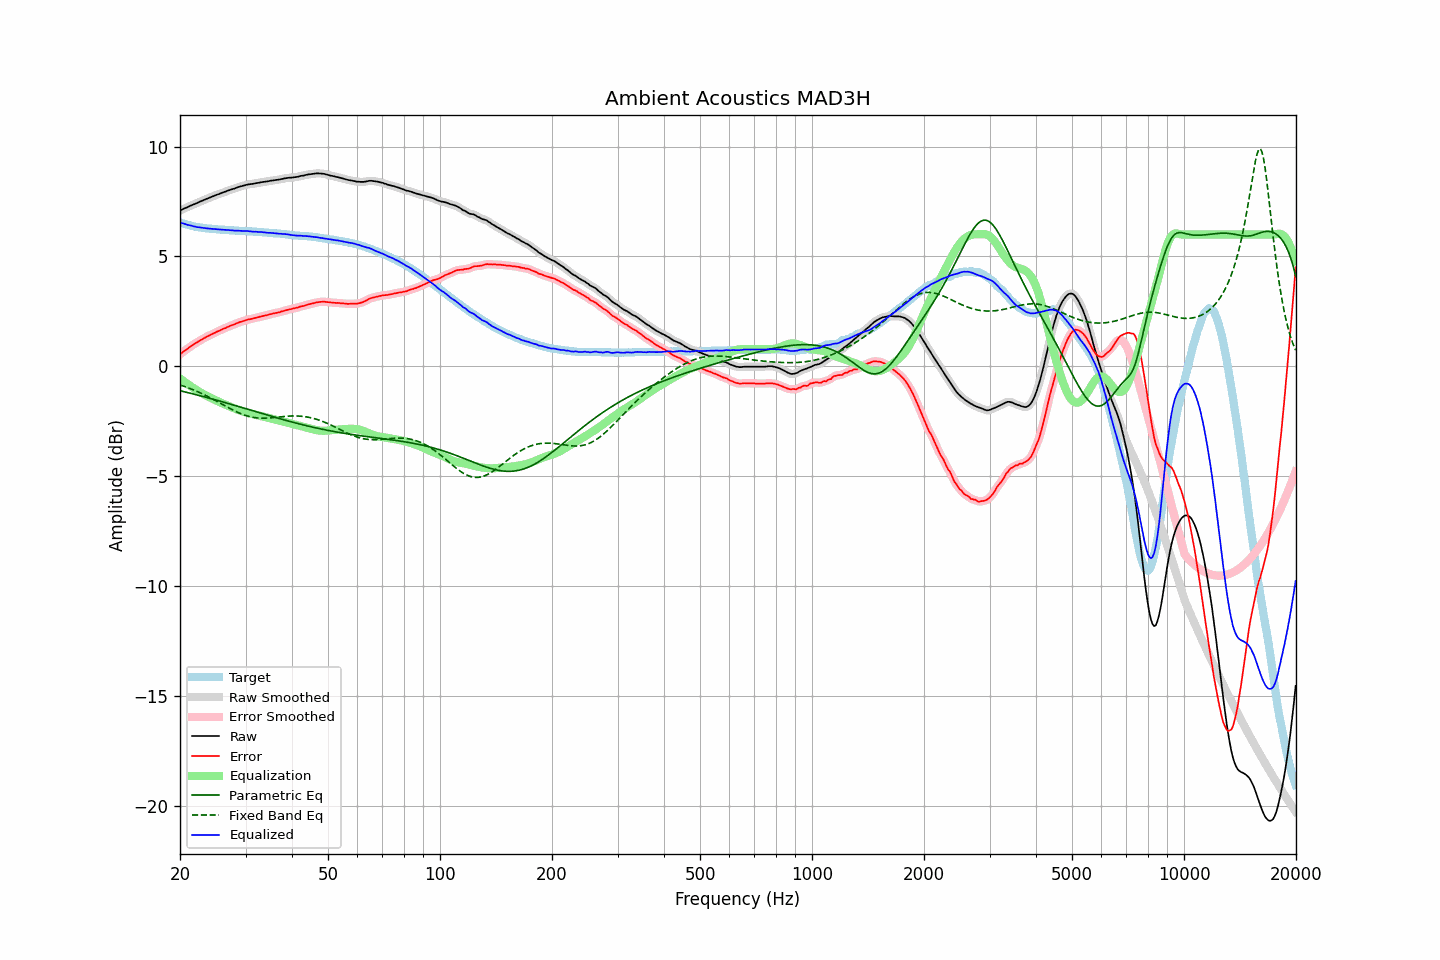

The table this chart was drawn from, first rows:
frequency, raw, error, smoothed, error_smoothed, equalization, parametric_eq, fixed_band_eq, equalized_raw, equalized_smoothed, target
20.00, 7.09, 0.54, 7.09, 0.55, -0.55, -1.11, -0.85, 6.55, 6.55, 6.55
20.20, 7.12, 0.60, 7.13, 0.60, -0.60, -1.13, -0.87, 6.52, 6.52, 6.52
20.40, 7.16, 0.67, 7.16, 0.66, -0.66, -1.15, -0.90, 6.50, 6.50, 6.50
20.61, 7.19, 0.71, 7.19, 0.71, -0.71, -1.16, -0.92, 6.48, 6.48, 6.48
20.81, 7.22, 0.77, 7.23, 0.77, -0.77, -1.18, -0.95, 6.46, 6.46, 6.46
21.02, 7.25, 0.82, 7.26, 0.82, -0.82, -1.20, -0.98, 6.43, 6.44, 6.44
21.23, 7.29, 0.88, 7.29, 0.87, -0.87, -1.22, -1.00, 6.42, 6.42, 6.42
21.44, 7.32, 0.93, 7.32, 0.93, -0.92, -1.24, -1.03, 6.40, 6.40, 6.40
21.66, 7.35, 0.98, 7.35, 0.98, -0.97, -1.25, -1.06, 6.38, 6.38, 6.38
21.87, 7.38, 1.02, 7.38, 1.02, -1.02, -1.27, -1.09, 6.36, 6.36, 6.37
22.09, 7.41, 1.07, 7.41, 1.07, -1.07, -1.29, -1.12, 6.35, 6.35, 6.35
22.31, 7.44, 1.11, 7.45, 1.11, -1.11, -1.31, -1.16, 6.33, 6.33, 6.34
22.54, 7.48, 1.16, 7.48, 1.16, -1.16, -1.33, -1.19, 6.33, 6.32, 6.33
22.76, 7.51, 1.20, 7.51, 1.20, -1.20, -1.35, -1.22, 6.32, 6.31, 6.31
22.99, 7.54, 1.24, 7.54, 1.24, -1.24, -1.37, -1.26, 6.30, 6.30, 6.30
23.22, 7.57, 1.28, 7.57, 1.28, -1.28, -1.39, -1.29, 6.29, 6.29, 6.29
23.45, 7.60, 1.32, 7.60, 1.32, -1.32, -1.41, -1.33, 6.28, 6.28, 6.28
23.69, 7.63, 1.36, 7.63, 1.36, -1.36, -1.43, -1.36, 6.28, 6.28, 6.27
23.92, 7.66, 1.39, 7.66, 1.40, -1.40, -1.45, -1.40, 6.27, 6.27, 6.27
24.16, 7.69, 1.43, 7.69, 1.43, -1.43, -1.47, -1.44, 6.26, 6.26, 6.26
24.40, 7.72, 1.46, 7.72, 1.47, -1.47, -1.49, -1.48, 6.26, 6.26, 6.26
24.65, 7.75, 1.50, 7.75, 1.50, -1.50, -1.51, -1.52, 6.25, 6.25, 6.25
24.89, 7.78, 1.54, 7.78, 1.54, -1.54, -1.53, -1.56, 6.25, 6.25, 6.25
25.14, 7.81, 1.58, 7.81, 1.57, -1.57, -1.55, -1.60, 6.24, 6.24, 6.24
25.39, 7.83, 1.61, 7.84, 1.61, -1.61, -1.57, -1.64, 6.23, 6.23, 6.23
25.65, 7.86, 1.64, 7.87, 1.64, -1.64, -1.59, -1.68, 6.22, 6.22, 6.23
25.91, 7.89, 1.68, 7.89, 1.67, -1.67, -1.61, -1.72, 6.22, 6.22, 6.22
26.16, 7.92, 1.71, 7.92, 1.71, -1.71, -1.63, -1.76, 6.22, 6.21, 6.21
26.43, 7.94, 1.73, 7.95, 1.74, -1.74, -1.65, -1.80, 6.21, 6.21, 6.21
26.69, 7.97, 1.77, 7.97, 1.77, -1.77, -1.67, -1.84, 6.20, 6.20, 6.20
26.96, 8.00, 1.80, 8.00, 1.80, -1.80, -1.69, -1.88, 6.20, 6.20, 6.20
27.23, 8.02, 1.83, 8.03, 1.83, -1.83, -1.71, -1.92, 6.19, 6.20, 6.19
27.50, 8.05, 1.86, 8.05, 1.86, -1.86, -1.74, -1.96, 6.19, 6.19, 6.19
27.77, 8.07, 1.89, 8.07, 1.89, -1.89, -1.76, -1.99, 6.18, 6.18, 6.19
28.05, 8.09, 1.92, 8.10, 1.92, -1.92, -1.78, -2.03, 6.17, 6.18, 6.18
28.33, 8.12, 1.95, 8.12, 1.95, -1.95, -1.80, -2.06, 6.17, 6.17, 6.18
28.62, 8.15, 1.98, 8.15, 1.98, -1.98, -1.82, -2.10, 6.18, 6.17, 6.17
28.90, 8.17, 2.01, 8.17, 2.01, -2.00, -1.84, -2.13, 6.17, 6.17, 6.16
29.19, 8.19, 2.03, 8.19, 2.03, -2.03, -1.86, -2.16, 6.16, 6.16, 6.16
29.48, 8.21, 2.05, 8.21, 2.05, -2.06, -1.89, -2.19, 6.16, 6.16, 6.16
29.78, 8.23, 2.07, 8.23, 2.08, -2.08, -1.91, -2.22, 6.16, 6.16, 6.16
30.08, 8.25, 2.10, 8.25, 2.10, -2.10, -1.93, -2.24, 6.16, 6.16, 6.16
30.38, 8.27, 2.13, 8.27, 2.12, -2.12, -1.95, -2.26, 6.16, 6.15, 6.15
30.68, 8.28, 2.14, 8.28, 2.14, -2.14, -1.97, -2.28, 6.15, 6.15, 6.14
30.99, 8.29, 2.15, 8.29, 2.15, -2.15, -2.00, -2.30, 6.14, 6.14, 6.14
31.30, 8.30, 2.16, 8.30, 2.17, -2.17, -2.02, -2.32, 6.13, 6.13, 6.14
31.61, 8.31, 2.19, 8.32, 2.18, -2.19, -2.04, -2.33, 6.12, 6.13, 6.13
31.93, 8.33, 2.21, 8.33, 2.20, -2.21, -2.06, -2.34, 6.13, 6.12, 6.13
32.24, 8.34, 2.22, 8.34, 2.22, -2.22, -2.08, -2.35, 6.12, 6.12, 6.12
32.57, 8.35, 2.24, 8.36, 2.24, -2.24, -2.10, -2.35, 6.11, 6.12, 6.11
32.89, 8.37, 2.26, 8.37, 2.26, -2.26, -2.13, -2.36, 6.12, 6.11, 6.11
33.22, 8.38, 2.28, 8.38, 2.28, -2.28, -2.15, -2.36, 6.11, 6.11, 6.11
33.55, 8.39, 2.30, 8.39, 2.30, -2.30, -2.17, -2.36, 6.10, 6.10, 6.09
33.89, 8.40, 2.31, 8.40, 2.31, -2.31, -2.19, -2.36, 6.09, 6.09, 6.09
34.23, 8.41, 2.32, 8.41, 2.33, -2.33, -2.21, -2.36, 6.08, 6.08, 6.09
34.57, 8.42, 2.35, 8.43, 2.35, -2.35, -2.23, -2.35, 6.07, 6.08, 6.08
34.92, 8.44, 2.37, 8.44, 2.37, -2.37, -2.26, -2.35, 6.08, 6.07, 6.07
35.27, 8.45, 2.38, 8.45, 2.39, -2.38, -2.28, -2.34, 6.07, 6.07, 6.07
35.62, 8.46, 2.41, 8.46, 2.40, -2.40, -2.30, -2.33, 6.06, 6.07, 6.06
35.97, 8.47, 2.42, 8.47, 2.42, -2.42, -2.32, -2.33, 6.06, 6.06, 6.05
... 635 more rows
